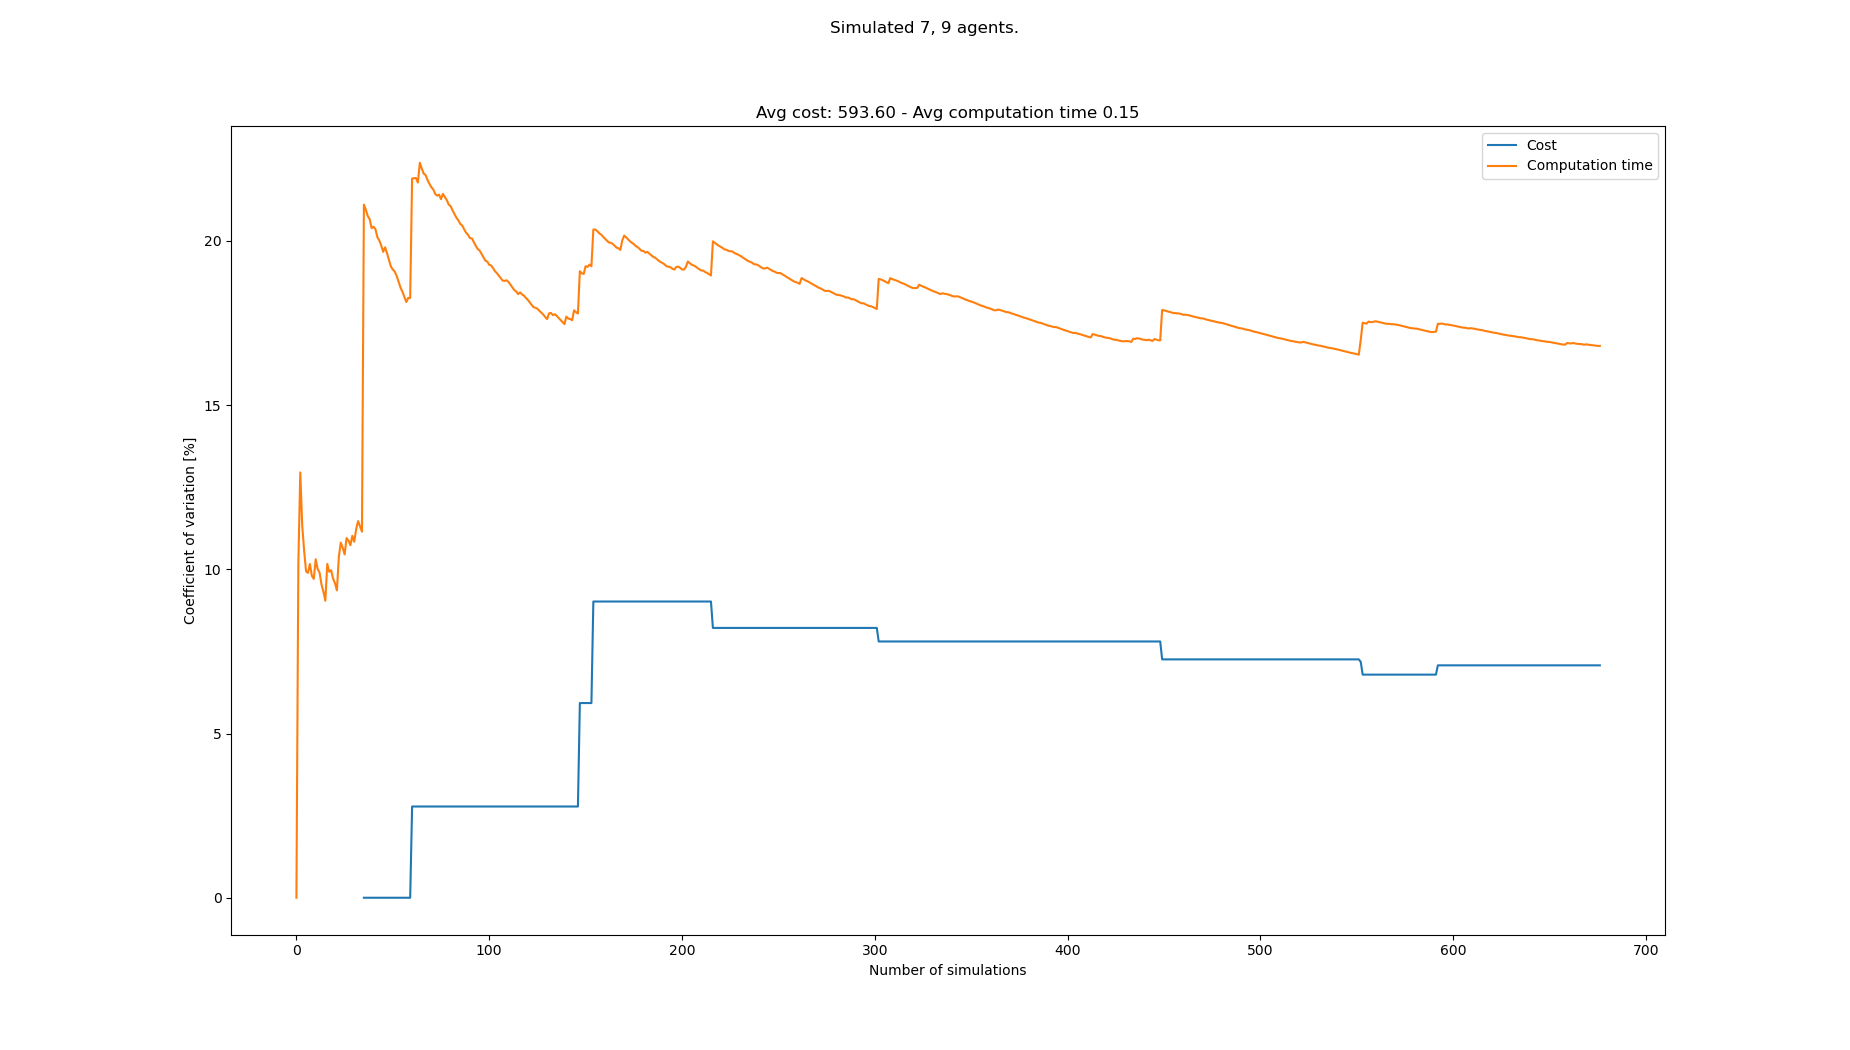

Source data for this figure (header and first rows):
starts, goals, Cost, Cost_var, Cost_mean, Cost_std, Computation time, Computation time_var, Computation time_mean, Computation time_std
[(8, 0), (3, 0), (2, 0), (6, 0), (1, 0),…, [(0, 21), (4, 21), (7, 21), (3, 21), (5,…, , , , , 0.1392, 0.0, 0.1392, 0.0
[(5, 0), (0, 0), (1, 0), (2, 0), (3, 0),…, [(6, 21), (2, 21), (8, 21), (5, 21), (4,…, , , , , 0.1708, 10.19, 0.155, 0.0158
[(8, 0), (3, 0), (1, 0), (7, 0), (0, 0),…, [(7, 21), (8, 21), (2, 21), (3, 21), (1,…, , , , , 0.1259, 12.95, 0.1453, 0.01881
[(6, 0), (4, 0), (8, 0), (1, 0), (5, 0),…, [(2, 21), (7, 21), (3, 21), (6, 21), (4,…, , , , , 0.1417, 11.34, 0.1444, 0.01637
[(7, 0), (4, 0), (8, 0), (1, 0), (3, 0),…, [(7, 21), (3, 21), (0, 21), (6, 21), (4,…, , , , , 0.1355, 10.56, 0.1426, 0.01507
[(3, 0), (8, 0), (7, 0), (5, 0), (2, 0),…, [(2, 21), (4, 21), (0, 21), (7, 21), (3,…, , , , , 0.1537, 9.938, 0.1445, 0.01436
[(5, 0), (6, 0), (8, 0), (1, 0), (2, 0),…, [(2, 21), (6, 21), (3, 21), (5, 21), (4,…, , , , , 0.1612, 9.889, 0.1469, 0.01452
[(4, 0), (2, 0), (0, 0), (7, 0), (5, 0),…, [(5, 21), (4, 21), (8, 21), (2, 21), (6,…, , , , , 0.1674, 10.16, 0.1494, 0.01518
[(3, 0), (2, 0), (0, 0), (1, 0), (5, 0),…, [(7, 21), (1, 21), (0, 21), (6, 21), (4,…, , , , , 0.1411, 9.801, 0.1485, 0.01455
[(0, 0), (8, 0), (7, 0), (5, 0), (4, 0),…, [(6, 21), (4, 21), (3, 21), (2, 21), (1,…, , , , , 0.164, 9.708, 0.15, 0.01457
[(3, 0), (1, 0), (5, 0), (8, 0), (4, 0),…, [(4, 21), (2, 21), (6, 21), (1, 21), (5,…, , , , , 0.1281, 10.3, 0.148, 0.01525
[(3, 0), (1, 0), (4, 0), (2, 0), (5, 0),…, [(0, 21), (5, 21), (7, 21), (1, 21), (3,…, , , , , 0.1405, 10.01, 0.1474, 0.01475
[(7, 0), (8, 0), (2, 0), (6, 0), (1, 0),…, [(5, 21), (8, 21), (2, 21), (0, 21), (3,…, , , , , 0.1358, 9.901, 0.1465, 0.01451
[(5, 0), (2, 0), (1, 0), (4, 0), (6, 0),…, [(1, 21), (2, 21), (3, 21), (5, 21), (7,…, , , , , 0.1476, 9.538, 0.1466, 0.01398
[(6, 0), (7, 0), (4, 0), (1, 0), (3, 0),…, [(7, 21), (1, 21), (5, 21), (3, 21), (6,…, , , , , 0.1562, 9.319, 0.1472, 0.01372
[(4, 0), (0, 0), (5, 0), (6, 0), (3, 0),…, [(7, 21), (8, 21), (5, 21), (0, 21), (1,…, , , , , 0.1524, 9.043, 0.1476, 0.01334
[(2, 0), (1, 0), (6, 0), (4, 0), (3, 0),…, [(8, 21), (6, 21), (5, 21), (3, 21), (7,…, , , , , 0.1814, 10.16, 0.1496, 0.0152
[(0, 0), (2, 0), (3, 0), (7, 0), (1, 0),…, [(2, 21), (4, 21), (7, 21), (1, 21), (3,…, , , , , 0.1447, 9.923, 0.1493, 0.01481
[(4, 0), (7, 0), (6, 0), (3, 0), (0, 0),…, [(2, 21), (4, 21), (0, 21), (3, 21), (7,…, , , , , 0.1675, 9.972, 0.1502, 0.01498
[(4, 0), (3, 0), (5, 0), (7, 0), (1, 0),…, [(2, 21), (0, 21), (5, 21), (1, 21), (3,…, , , , , 0.1504, 9.719, 0.1503, 0.0146
[(1, 0), (5, 0), (0, 0), (6, 0), (4, 0),…, [(3, 21), (8, 21), (7, 21), (2, 21), (0,…, , , , , 0.1425, 9.572, 0.1499, 0.01435
[(2, 0), (7, 0), (8, 0), (1, 0), (0, 0),…, [(2, 21), (6, 21), (8, 21), (1, 21), (4,…, , , , , 0.1484, 9.358, 0.1498, 0.01402
[(3, 0), (0, 0), (6, 0), (2, 0), (7, 0),…, [(8, 21), (4, 21), (2, 21), (0, 21), (5,…, , , , , 0.1156, 10.38, 0.1483, 0.01539
[(7, 0), (4, 0), (0, 0), (6, 0), (5, 0),…, [(3, 21), (5, 21), (0, 21), (4, 21), (1,…, , , , , 0.1226, 10.81, 0.1473, 0.01592
[(3, 0), (6, 0), (0, 0), (1, 0), (4, 0),…, [(8, 21), (5, 21), (1, 21), (0, 21), (2,…, , , , , 0.1401, 10.66, 0.147, 0.01566
[(1, 0), (3, 0), (5, 0), (4, 0), (6, 0),…, [(0, 21), (4, 21), (2, 21), (7, 21), (5,…, , , , , 0.1501, 10.45, 0.1471, 0.01537
[(8, 0), (3, 0), (2, 0), (1, 0), (0, 0),…, [(1, 21), (8, 21), (5, 21), (3, 21), (4,…, , , , , 0.119, 10.95, 0.146, 0.01599
[(7, 0), (1, 0), (4, 0), (3, 0), (2, 0),…, [(2, 21), (4, 21), (0, 21), (1, 21), (5,…, , , , , 0.135, 10.87, 0.1456, 0.01583
[(3, 0), (0, 0), (4, 0), (1, 0), (2, 0),…, [(8, 21), (4, 21), (2, 21), (7, 21), (3,…, , , , , 0.1389, 10.73, 0.1454, 0.01561
[(1, 0), (8, 0), (2, 0), (3, 0), (6, 0),…, [(5, 21), (0, 21), (1, 21), (2, 21), (7,…, , , , , 0.1215, 11.02, 0.1446, 0.01593
[(5, 0), (2, 0), (4, 0), (0, 0), (3, 0),…, [(6, 21), (0, 21), (8, 21), (4, 21), (1,…, , , , , 0.1479, 10.84, 0.1447, 0.01569
[(2, 0), (4, 0), (8, 0), (0, 0), (3, 0),…, [(3, 21), (6, 21), (5, 21), (4, 21), (7,…, , , , , 0.1174, 11.23, 0.1439, 0.01615
[(4, 0), (0, 0), (1, 0), (6, 0), (7, 0),…, [(1, 21), (0, 21), (3, 21), (8, 21), (6,…, , , , , 0.1714, 11.47, 0.1447, 0.01659
[(5, 0), (4, 0), (0, 0), (6, 0), (3, 0),…, [(1, 21), (3, 21), (6, 21), (7, 21), (5,…, , , , , 0.1424, 11.31, 0.1446, 0.01635
[(7, 0), (2, 0), (5, 0), (1, 0), (0, 0),…, [(7, 21), (0, 21), (4, 21), (5, 21), (3,…, , , , , 0.1484, 11.14, 0.1447, 0.01613
[(7, 0), (4, 0), (8, 0), (2, 0), (0, 0),…, [(3, 21), (7, 21), (6, 21), (1, 21), (0,…, 560, 0.0, 560.0, 0.0, 0.3103, 21.1, 0.1493, 0.03151
[(3, 0), (5, 0), (2, 0), (0, 0), (8, 0),…, [(6, 21), (0, 21), (4, 21), (7, 21), (8,…, , 0.0, 560.0, 0.0, 0.1336, 20.94, 0.1489, 0.03119
[(1, 0), (2, 0), (6, 0), (3, 0), (0, 0),…, [(8, 21), (2, 21), (0, 21), (1, 21), (4,…, , 0.0, 560.0, 0.0, 0.1365, 20.76, 0.1486, 0.03084
[(3, 0), (7, 0), (4, 0), (1, 0), (0, 0),…, [(2, 21), (5, 21), (7, 21), (8, 21), (4,…, , 0.0, 560.0, 0.0, 0.1294, 20.66, 0.1481, 0.03059
[(1, 0), (6, 0), (3, 0), (5, 0), (8, 0),…, [(6, 21), (4, 21), (5, 21), (0, 21), (7,…, , 0.0, 560.0, 0.0, 0.154, 20.39, 0.1482, 0.03022
[(1, 0), (0, 0), (7, 0), (5, 0), (3, 0),…, [(1, 21), (5, 21), (8, 21), (6, 21), (4,…, , 0.0, 560.0, 0.0, 0.121, 20.43, 0.1476, 0.03015
[(2, 0), (0, 0), (5, 0), (3, 0), (7, 0),…, [(0, 21), (2, 21), (1, 21), (4, 21), (3,…, , 0.0, 560.0, 0.0, 0.1278, 20.35, 0.1471, 0.02994
[(8, 0), (6, 0), (3, 0), (7, 0), (2, 0),…, [(6, 21), (3, 21), (0, 21), (2, 21), (5,…, , 0.0, 560.0, 0.0, 0.1575, 20.11, 0.1474, 0.02963
[(2, 0), (5, 0), (7, 0), (3, 0), (4, 0),…, [(3, 21), (4, 21), (8, 21), (7, 21), (6,…, , 0.0, 560.0, 0.0, 0.1302, 20.01, 0.147, 0.0294
[(2, 0), (6, 0), (5, 0), (8, 0), (4, 0),…, [(4, 21), (2, 21), (1, 21), (7, 21), (5,…, , 0.0, 560.0, 0.0, 0.1353, 19.85, 0.1467, 0.02913
[(2, 0), (6, 0), (3, 0), (0, 0), (7, 0),…, [(2, 21), (0, 21), (1, 21), (3, 21), (8,…, , 0.0, 560.0, 0.0, 0.1645, 19.66, 0.1471, 0.02892
[(0, 0), (8, 0), (7, 0), (1, 0), (5, 0),…, [(4, 21), (0, 21), (3, 21), (5, 21), (8,…, , 0.0, 560.0, 0.0, 0.1148, 19.8, 0.1464, 0.02899
[(6, 0), (3, 0), (4, 0), (5, 0), (0, 0),…, [(5, 21), (6, 21), (4, 21), (8, 21), (2,…, , 0.0, 560.0, 0.0, 0.1402, 19.62, 0.1463, 0.0287
[(4, 0), (6, 0), (8, 0), (3, 0), (0, 0),…, [(2, 21), (4, 21), (8, 21), (7, 21), (5,…, , 0.0, 560.0, 0.0, 0.1483, 19.42, 0.1463, 0.02841
[(4, 0), (0, 0), (7, 0), (3, 0), (2, 0),…, [(6, 21), (2, 21), (8, 21), (7, 21), (3,…, , 0.0, 560.0, 0.0, 0.1474, 19.22, 0.1463, 0.02812
[(0, 0), (4, 0), (1, 0), (7, 0), (6, 0),…, [(6, 21), (1, 21), (2, 21), (4, 21), (8,…, , 0.0, 560.0, 0.0, 0.1307, 19.13, 0.146, 0.02793
[(0, 0), (1, 0), (8, 0), (2, 0), (4, 0),…, [(4, 21), (2, 21), (1, 21), (5, 21), (6,…, , 0.0, 560.0, 0.0, 0.128, 19.06, 0.1457, 0.02777
[(7, 0), (3, 0), (2, 0), (4, 0), (0, 0),…, [(1, 21), (4, 21), (8, 21), (5, 21), (6,…, , 0.0, 560.0, 0.0, 0.1358, 18.93, 0.1455, 0.02754
[(6, 0), (2, 0), (4, 0), (1, 0), (5, 0),…, [(7, 21), (5, 21), (3, 21), (6, 21), (1,…, , 0.0, 560.0, 0.0, 0.1498, 18.75, 0.1456, 0.02729
[(8, 0), (2, 0), (1, 0), (0, 0), (6, 0),…, [(7, 21), (3, 21), (5, 21), (4, 21), (1,…, , 0.0, 560.0, 0.0, 0.146, 18.57, 0.1456, 0.02704
[(5, 0), (8, 0), (3, 0), (2, 0), (6, 0),…, [(8, 21), (0, 21), (4, 21), (7, 21), (3,…, , 0.0, 560.0, 0.0, 0.1365, 18.45, 0.1454, 0.02683
[(6, 0), (0, 0), (4, 0), (7, 0), (5, 0),…, [(3, 21), (4, 21), (0, 21), (8, 21), (1,…, , 0.0, 560.0, 0.0, 0.1423, 18.29, 0.1454, 0.02659
[(0, 0), (5, 0), (3, 0), (6, 0), (7, 0),…, [(2, 21), (5, 21), (1, 21), (3, 21), (4,…, , 0.0, 560.0, 0.0, 0.1557, 18.14, 0.1455, 0.0264
[(6, 0), (3, 0), (5, 0), (4, 0), (7, 0),…, [(7, 21), (1, 21), (3, 21), (6, 21), (0,…, , 0.0, 560.0, 0.0, 0.1868, 18.26, 0.1462, 0.02671
[(6, 0), (4, 0), (1, 0), (2, 0), (0, 0),…, [(4, 21), (8, 21), (6, 21), (7, 21), (1,…, , 0.0, 560.0, 0.0, 0.1784, 18.26, 0.1468, 0.0268
... 608 more rows
